pico-8 play session: hold ← + tap ❎, after a click and taps of 🅾, ❎, 🅾+❎, 🅾 in the second before t = 0

[t = 1 s] hold ← ~1s, tap ❎ ~2×
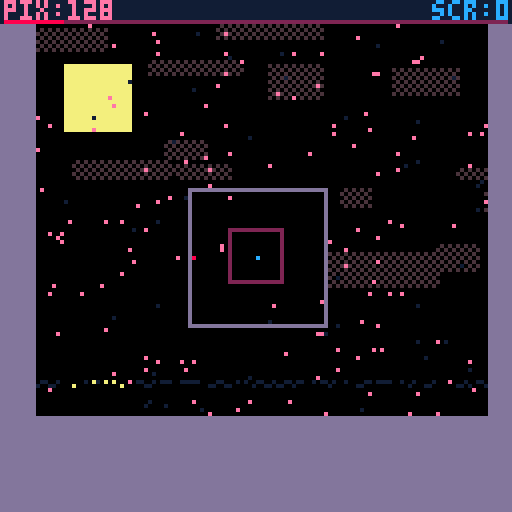
[t = 2 s] hold ← ~2s, tap ❎ ~4×
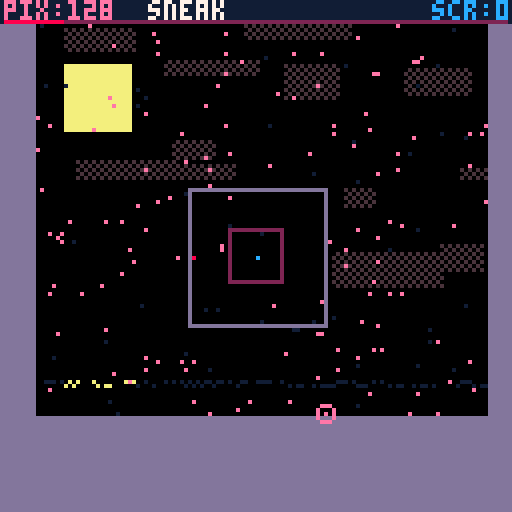
[t = 4 s] hold ← ~4s, tap ❎ ~7×
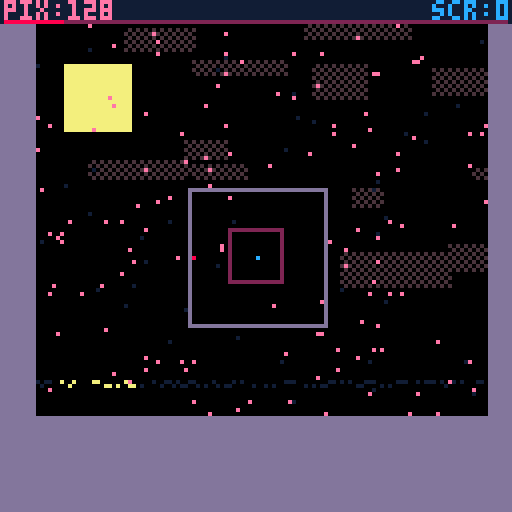
[t = 6 s] hold ← ~6s, tap ❎ ~10×
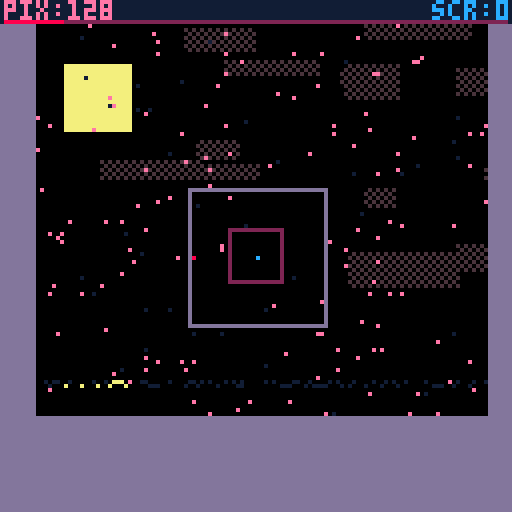
[t = 8 s] hold ← ~8s, tap ❎ ~14×
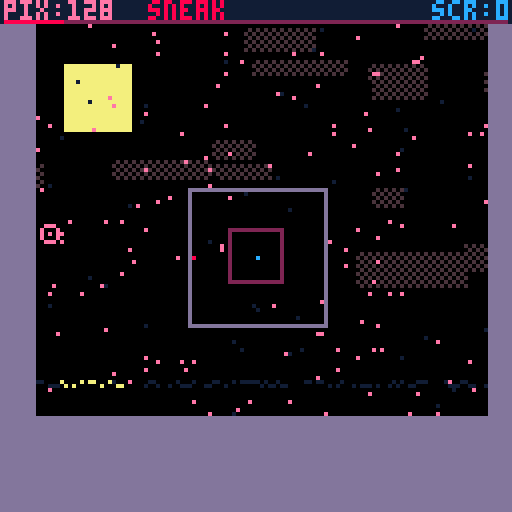

pico-8 cartridge
version 29
__lua__
--brave pixel v1.1
--extar 2020

--can save more tokens by making a function to replace ceil(rnd(x))

function _init()
	menuitem(1,'back to menu',function() level_select_init() end)
	splash_init()
end
-->8
--functions

function centre_text(message,y,c)
	print(message,64-#message*2,y,c)
end

function randint(num)
	return flr(rnd(num))
end

--src=https://pastebin.com/skuBnY4g
function cheat_input()

	if (cheat_buffer==nil) cheat_buffer={}

	if (btnp(⬆️)) add(cheat_buffer,'⬆️')
	if (btnp(⬇️)) add(cheat_buffer,'⬇️')
	if (btnp(⬅️)) add(cheat_buffer,'⬅️')
	if (btnp(➡️)) add(cheat_buffer,'➡️')
	if (btnp(❎)) add(cheat_buffer,'❎')
	if (btnp(🅾️)) add(cheat_buffer,'🅾️')
		 
	while #cheat_buffer>10 do
		del(cheat_buffer,cheat_buffer[1])
	end

	cheatstr=''
	for i=1,#cheat_buffer do
		cheatstr=cheatstr..cheat_buffer[i]
	end
	
	if cheatstr=='⬆️⬆️⬇️⬇️⬅️➡️⬅️➡️❎🅾️' and cheats==false then
		cheatstr=''
		cheat_buffer={}
		sfx(14)
		--test cheats
		for i=1,#level_complete do
			level_complete[i]=1
		end
		player_upgrades=3
		cheats=true
	end		
end

--function work_out_time(frames)
	--rawseconds=frames/30
	--time_complete_minutes=flr(rawseconds/60)
	--time_complete_seconds=tostr(flr(rawseconds%60))
	--if #time_complete_seconds==1 then
		--time_complete_seconds='0'..time_complete_seconds
	--end
	--time_complete_fractions=flr(((frames%30)*0.0333)*1000)
	--return tostr(time_complete_minutes..':'..time_complete_seconds..'.'..time_complete_fractions)
--end

function work_out_time(rawtime)
	--rawseconds=frames/30
	time_complete_minutes=flr(rawtime/60)
	time_complete_seconds=tostr(flr(rawtime%60))
	if #time_complete_seconds==1 then
		time_complete_seconds='0'..time_complete_seconds
	end
	time_complete_fractions=flr((rawtime%1)*1000)
	return tostr(time_complete_minutes..':'..time_complete_seconds..'.'..time_complete_fractions)
end

function check_level_completion()
	if score>=level[current_level] and run_clock==true then
		run_clock=false
		finish_time=time()-start_time
		complete_times[current_level]=finish_time
		--is this vestigal?
		--complete_time='time: '..work_out_time(finish_time)
		if finish_time<complete_times[current_level] then
			complete_times[current_level]=finish_time()
		end
		
		if level_complete_music==false then
			music(8)
			level_complete_music=true
		end
		
		level_completed_time_message=work_out_time(complete_times[current_level])
		mark_accessible_levels()
		sfx(2)
	end
end

function level_music(lev)
	music_list={
	1,--1
	1,--2
	2,--3
	2,--4
	2,--5
	3,--6
	1,--7
	2,--8
	2,--9
	3,--10
	1,--11
	3,--12
	1,--13
	3,--14
	1,--15
	3,--16
	}
	if music_list[lev]==1 then
		--water music
		bgm1=32
		bgm2=20
	elseif music_list[lev]==2 then
		--forest
		bgm1=49
		bgm2=33
	elseif music_list[lev]==3 then
		--city
		bgm1=62
		bgm2=50
	end
end

function mark_accessible_levels()
	level_complete[current_level]=2
	if level_complete[current_level+1]==0 and current_level%4!=0 then
		level_complete[current_level+1]=1
	end
	if level_complete[current_level-1]==0 and current_level%4!=1 then
		level_complete[current_level-1]=1
	end
	if level_complete[current_level+4]==0 then --and current_level%4!=1 then
		level_complete[current_level+4]=1
	end
	if level_complete[current_level-4]==0 and current_level%4!=0 then
		level_complete[current_level-4]=1
	end
end

--level complete code
--function calculate_complete_time()
	--if score>=level[current_level] then --and run_clock==true then
		--run_clock=false
		--mark_accessible_levels()
		--sfx(2)
		--complete_times[current_level]=clock
		--complete_time='time: '..work_out_time(clock)
		--if clock<complete_times[current_level] then
			--complete_times[current_level]=clock
		--end
	--end
--end

function check_score()
	for i=1,#player_coords do
		player_coords[i].c=8
		cx=player_coords[i].x
		cy=player_coords[i].y
		x=player_x+cx
		y=player_y+cy
		if pget(x,y)==12 and #player_coords>1 then
			del(player_coords,player_coords[i])
			score+=1
			frames_since_last_pixel=0
			square_size=sqrt(score)
			sfx(0)
			--win level complete
			--calculate_complete_time()
			break
		end
	end
end

function kill_player()
	if death_cooldown==0 and score<level[current_level] then
		player_x=64
		player_y=64
		player_death_nova(64,64,6)
		--create_explosion(64,64,5,8)
		sfx(13)
		death_cooldown=120
		reset_worm_targets=true
	end
end

--used for explosion/radius-based collision
--pythagoras' theorem ftw
function pythagoras(ax,bx,ay,by,r)
	return sqrt((ax-bx)^2+(ay-by)^2)<r
end

--banana chase tips code
function update_tips()
	tip_x-=1
	if tip_x<0-(#tips[tip_to_show])*4 then
		last_tip=tip_to_show
		while tip_to_show==last_tip do
			tip_to_show=ceil(rnd(#tips))
		end
		tip_x=127
	end
end

-->8
--enemy and terrain code

function create_enemy(name,x,y)
	local new_random_x=randint(128)
	local new_random_y=randint(128)
	
	if name=='small_worm' then
		local worm={
			colour=8,
			size=1,
			target_x=new_random_x,
			target_y=new_random_y,
			type=1,
			x=x,
			y=y,
			}
		add(worms,worm)
	elseif name=='big_worm' then
		local worm={
			colour=8,
			size=2,
			target_x=new_random_x,
			target_y=new_random_y,
			type=2,
			x=x,
			y=y,
			}
		add(worms,worm)
	elseif name=='e_traffic' then
		local traffic={
			dx=rnd(1)+0.5,
			dy=0,
			next_car=0,
			h=2,
			w=8,
			x=-32,
			y=y,
			}
		add(traffics,traffic)
	elseif name=='w_traffic' then
		local traffic={
			dx=0-(rnd(1)+0.5),
			dy=0,
			next_car=0,
			h=2,
			w=8,
			x=160,
			y=y,
			}
		add(traffics,traffic)
	elseif name=='n_traffic' then
		local traffic={
			dx=0,
			dy=0-(rnd(1)+0.5),
			next_car=0,
			h=8,
			w=2,
			x=x,
			y=160,
			}
		add(traffics,traffic)
	elseif name=='s_traffic' then
		local traffic={
			dx=0,
			dy=rnd(1)+0.5,
			next_car=0,
			h=8,
			w=2,
			x=x,
			y=-32,
			}
		add(traffics,traffic)
	end
end

function enemies_update()
	for traffic in all (traffics) do
		if traffic.next_car<0 then
			traffic.next_car=15+rnd(60)
			local car={
				colour=8,
				dx=traffic.dx,
				dy=traffic.dy,
				h=traffic.h,
				w=traffic.w,
				x=traffic.x,
				y=traffic.y,
				}
			add(cars,car)
		else
			traffic.next_car-=1
		end
	end
	for car in all (cars) do
		car.x+=car.dx
		car.y+=car.dy
		if car.x!=mid(car.x,-33,161) then
			del(cars,car)
		end
		if car.y!=mid(car.y,-33,161) then
			del(cars,car)
		end
	end
	for worm in all (worms) do
		if anim_clock%2==0 then
			local worm_tail={
				age=30*worm.size,
				colour=worm.colour,
				colour1=worm.colour,
				size=worm.size-1,
				x=worm.x,
				y=worm.y,
				}
			add(worm_tails,worm_tail)
			if worm.target_x!=worm.x then
				if worm.target_x<worm.x then
					worm.x-=1
				else
					worm.x+=1
				end
			end
			if worm.target_y!=worm.y then
				if worm.target_y<worm.y then
					worm.y-=1
				else
					worm.y+=1
				end
			end
			--worm finds new target
			if worm.target_x==worm.x and worm.target_y==worm.y then
				if score>=level[current_level] then
					worm.target_x=randint(128)
					worm.target_y=144
				else
					if worm.type==1 then
						sfx(7)
						worm.target_x=randint(128)
						worm.target_y=randint(128)
					elseif worm.type==2 then
						sfx(6)
						worm_target_pixel=ceil(rnd(#player_coords))
						worm.target_x=player_coords[worm_target_pixel].x+player_x
						worm.target_y=player_coords[worm_target_pixel].y+player_y					
					end
				end
			end
		end
		--eat player (not required, red collision does same job)
		--if player_x==mid(worm.x-worm.size,worm.x+worm.size,player_x) and player_y==mid(worm.y-worm.size,worm.y+worm.size,player_y) and #player_coords==1 then
			--kill_player()
		--end
		if reset_worm_targets==true then
			worm.target_x=randint(256)-128
			worm.target_y=randint(256)-128
		end
	end
	for worm_tail in all (worm_tails) do
		worm_tail.age-=1
		if worm_tail.age<1 then
			del(worm_tails,worm_tail)
		end
	end
	reset_worm_targets=false
end

function enemies_draw()
	for car in all (cars) do
		rectfill(car.x,car.y,car.x+car.w,car.y+car.h,car.colour)
	end
	for worm in all (worms) do
		rectfill(worm.x-worm.size-1,worm.y-worm.size-1,worm.x+worm.size+1,worm.y+worm.size+1,worm.colour)
	end
	for worm_tail in all (worm_tails) do
		if worm_tail.age%3==0 then
			worm_tail.colour=0
		else
			worm_tail.colour=worm_tail.colour1
		end
		rectfill(worm_tail.x-worm_tail.size,worm_tail.y-worm_tail.size,worm_tail.x+worm_tail.size+1,worm_tail.y+worm_tail.size+1,worm_tail.colour)
	end
end

function obstacle_rectangle(x,y,w,h,d)
	local rectangle={
		x=x,
		y=y,
		w=w,
		h=h,
		c=wall_colour,
		d=d,
	}
	if rectangle.d==true then
		rectangle.c=0x82
	end
	add(obstacles,rectangle)
end

function draw_obstacles()
	for rectangle in all(obstacles) do
		if rectangle.d==true then
			fillp(damage_obstacle_pattern)			
			rectfill(rectangle.x,rectangle.y,rectangle.x+rectangle.w,rectangle.y+rectangle.h,rectangle.c)--0x82)
			fillp()
		else
			rectfill(rectangle.x,rectangle.y,rectangle.x+rectangle.w,rectangle.y+rectangle.h,rectangle.c)
		end
	end
end
-->8
--pixels and collision
function check_pixel_collision()

	--if #player_coords==1 then
		--player_x=player_x+player_coords[1].x
		--player_y=player_y+player_coords[1].y
		--player_coords[1].x=0
		--player_coords[1].y=0
	--end
	--if #player_coords!=old_player_coords and #player_coords==1 then
		--player_death_nova(player_x,player_y,3)
	--end
	--old_player_coords=#player_coords

	for i=1,#player_coords do
		x=player_x+player_coords[i].x
		y=player_y+player_coords[i].y
		--check if touching square or edge of screen
		if pixels_in_square==true then
			if x<48 or x>80 then
				player_x=player_old_x
			end
			if y<48 or y>80 then
				player_y=player_old_y
			end
		end
		if x<0 or x>127 then
			player_x=player_old_x
		end
		if y<6 or y>127 then
			player_y=player_old_y
		end
		--
		if overloaded==false and pget(x,y)==pixel_colour then
			for i=1,#pixels do
				if x==pixels[i].x and y==pixels[i].y then
					frames_since_last_pixel=0
					if player_auto_clear==true then
						player_x=player_old_x
						player_y=player_old_y
						score+=1
						square_size=sqrt(score)
						create_returner(pixels[i].x,pixels[i].y)
						del(pixels,pixels[i])
						sfx(12)
					else
						player_x=player_old_x
						player_y=player_old_y
						local player_pixel={
							c=player_colour,
							x=pixels[i].x-player_x,
							y=pixels[i].y-player_y,
							}
						add(player_coords,player_pixel)
						del(pixels,pixels[i])
						sfx(1)
					end
					break
				end
			end
		end
	end
end

function check_radius_collision()
	for grab_ring in all(grab_rings) do
		for i=1,#pixels do
			if pixels[i].delete!=true and grab_ring.colour==pixel_colour_2 and pythagoras(pixels[i].x,grab_ring.x,pixels[i].y,grab_ring.y,grab_ring.r) then
				score+=1
				frames_since_last_pixel=0
				square_size=sqrt(score)
				create_returner(pixels[i].x,pixels[i].y)
				pixels[i].delete=true
				sfx(12)
			end
		end
	end
	for pixel in all (pixels) do
		if pixel.delete==true then
			del(pixels,pixel)
		end
	end
end

function reseed_pixels()
	if frames_since_last_pixel==0 then
		frame_rot=30
	end
	frames_since_last_pixel+=1
	if frames_since_last_pixel>300 and #player_coords>1 then
		frames_since_last_pixel-=frame_rot
		sfx(8)
		create_explosion(latest_player_pixel_x,latest_player_pixel_y,1,pixel_colour_2)
		del(player_coords,player_coords[#player_coords])
		make_replacement_pixel()
		if frame_rot>1 then
			frame_rot-=1
		end
	end
end

function make_replacement_pixel()
	local pixel={
		frame=randint(6),
		frame_max=6,
		id=#pixels+1,
		x=randint(128),
		y=randint(122)+6,
		}
	if pixel.x==mid(48,pixel.x,80) and pixel.y==mid(48,pixel.y,80) then
		if pixel.x>=64 then
			pixel.x+=randint(32)
		else
			pixel.x-=randint(32)
		end
		if pixel.y>=64 then
			pixel.y+=randint(32)
		else
			pixel.y-=randint(32)
		end
	end
	add(pixels,pixel)
	if no_overlapping_pixels==true then
		create_radius_tick(pixel.x,pixel.y)
		sfx(11)
	end
end

function obstacle_collision()
	for i=1,#player_coords do
		if pget(player_coords[i].x+player_x,player_coords[i].y+player_y)==wall_colour then
			sfx(9)
			for rectangle in all (obstacles) do
				if collide(player_coords[i].x+player_x,player_coords[i].y+player_y,rectangle.x,rectangle.y,rectangle.h,rectangle.w) then
					return true
				end
			end
		end
	end
end

function damage_obstacle_collision()
	for rectangle in all(obstacles) do
		if rectangle.d==true then
			rectangle.c=0x82
		end
	end
	for i=1,#player_coords do
		x=player_x+player_coords[i].x
		y=player_y+player_coords[i].y
		--red things destroy player coords
		if pget(x,y)==8 and #player_coords>1 then
			for rectangle in all(obstacles) do
				if rectangle.d==true then
					rectangle.c=0
				end
			end
			create_explosion(x,y,2,13)
			del(player_coords,player_coords[i])
			frames_since_last_pixel=0
			make_replacement_pixel()
			sfx(10)
			break
		elseif pget(x,y)==8 and #player_coords==1 then
			kill_player()
		end
	end
end

--pixels are destroyed by red things and the square
function move_pixels_from_obstacles()
	for i=1,#pixels do
		--the square
		if pget(pixels[i].x,pixels[i].y)==wall_colour then
			--create_explosion(pixels[i].x,pixels[i].y,2,pixel_colour_2)
			del(pixels,pixels[i])
			make_replacement_pixel()
		--red things
		elseif pget(pixels[i].x,pixels[i].y)==8 then
			create_explosion(pixels[i].x,pixels[i].y,2,pixel_colour_2)
			del(pixels,pixels[i])
			make_replacement_pixel()
		--blue things (the square?)	--this looks unnecessary
		--elseif pget(pixels[i].x,pixels[i].y)==12 then
			--del(pixels,pixels[i])
			--make_replacement_pixel()
		end
	end
end

function move_pixels_from_square()
	for i=1,#pixels do
		if pget(pixels[i].x,pixels[i].y)==12 then
			del(pixels,pixels[i])
			make_replacement_pixel()
		end
	end
end

function obstacle_collision_damage()
	for i=1,#player_coords do
		if pget(player_coords[i].x+player_x,player_coords[i].y+player_y)==boundary_colour then
			for rectangle in all (obstacles) do
				if collide(player_coords[i].x+player_x,player_coords[i].y+player_y,rectangle.x,rectangle.y,rectangle.h,rectangle.w) then
					obstacle_collide=true
				end
			end
		end
		if obstacle_collide==true then
			del(player_coords,player_coords[i])
		end
	end
end

--adapted from domex2 collision
function collide(px,py,ox,oy,oh,ow)
	if px+1>ox and px-1<(ox+ow) and py+1>oy and py-1<(oy+oh) then
		return true
	end
end
-->8
--graphics

function move_upgrade_floater(x,y)
	show_floater=true
	floater_x=x
	floater_y=y
	floater_target_x=-8+(player_upgrades*8)
	floater_target_y=94
end

function draw_upgrade_floater()
	if show_floater==true then
		print('●',floater_x,floater_y,8)
	end
	if floater_x>floater_target_x then
		floater_x-=2
	end
	if floater_y<floater_target_y then
		floater_y+=2
	end
	if show_floater==true and floater_x==floater_target_x and floater_y==floater_target_y then
		show_floater=false
		power_selected=player_upgrades
	end
end

function clouds_init()
	clouds={}
	for i=1,16 do
		local cloud={
			w=ceil(rnd(32)),
			h=ceil(rnd(8)),
			c=cloud_colour,
			}
		if cloud.w<cloud.h then
			cloud.w+=cloud.h
		end
		cloud.x=ceil(rnd(127))
		cloud.y=ceil(rnd(64))
		cloud.s_max=max(cloud.y,8)
		cloud.s=cloud.s_max
		add (clouds,cloud)
	end
end

function clouds_update()
	if #clouds<16 then
		local cloud={
			w=ceil(rnd(32)),
			h=ceil(rnd(8)),
			c=cloud_colour,
			}
		if cloud.w<cloud.h then
			cloud.w+=cloud.h
		end
		cloud.x=0-cloud.w
		cloud.y=ceil(rnd(64))
		cloud.s_max=max(cloud.y,8)
		cloud.s=cloud.s_max
		add (clouds,cloud)
	end
	for cloud in all(clouds) do
		cloud.s-=2
		if cloud.s<1 then
			cloud.x+=1
			cloud.s=cloud.s_max
		end
		if cloud.x>128 then
			del(clouds,cloud)
		end
	end
end

function clouds_draw()
	palt(0,true)
	fillp(0b01011010010110100101.1)
	for cloud in all(clouds) do
		rectfill(cloud.x,cloud.y,cloud.x+cloud.w,cloud.y+cloud.h,cloud.c)
	end
	fillp()
end

function bubbles_init()
	bubbles={}
	for i=1,64 do
		local bubble={
			x=randint(128),
			y=96+rnd(32),
			c=water_colour,
			f=randint(6),
			s=0.1+rnd(0.4),
			}
		add(bubbles,bubble)
	end
	waves={}
	for i=1,128 do
		local wave={
			x=i,
			y=96,
			c=water_colour,
			}
		add(waves,wave)
	end
end

function bubbles_update()
	if #bubbles<32 then
		local bubble={
			x=randint(128),
			y=128,
			c=water_colour,
			f=randint(6),
			s=0.1+rnd(0.4),
			}
			add(bubbles,bubble)
	end
	for bubble in all(bubbles) do
		bubble.y-=bubble.s
		bubble.f+=1
		if bubble.f>4 then
			bubble.f=0
		end
		if bubble.y%1==0 then
			bubble.x+=1-rnd(2)
		end
		if bubble.y<96 then
			del(bubbles,bubble)
		end
	end
	for wave in all(waves) do
		if anim_clock%4==0 then
			local num=rnd(3)
			if num>2 then
				wave.y=95
			elseif num>1 then
				wave.y=96
				if wave.x==mid(15,33,wave.x) then
					wave.c=moon_colour
				end
			else
				wave.c=water_colour
				wave.y=130
			end
		end
	end
end

function bubbles_draw()
	for wave in all(waves) do
		pset(wave.x,wave.y,wave.c)
	end
	for bubble in all(bubbles) do
		if bubble.f<2 then
		--if bubble.f%2==0 then
			pset(bubble.x,bubble.y,bubble.c)
		end
	end
end

function create_radius_tick(x,y)
	if #radius_ticks<3 then
		local radius_tick={
			colour=pixel_colour_1,
			r=1,
			t=5,
			x=x,
			y=y,
			}
		add(radius_ticks,radius_tick)
	end
end

function create_grab_ring(x,y)
	local grab_ring={
		colour=pixel_colour_2,
		r=1,
		t=12,
		x=x,
		y=y,
		}
	add(grab_rings,grab_ring)
end

function player_death_nova(x,y,n)
	for i=1,n do
		local radius_tick={
			colour=2,
			r=i*2,
			t=i*5,
			x=x,
			y=y,
			}
		add(radius_ticks,radius_tick)
	end
end

function update_radius_ticks()
	--if overloaded==false and clock%2==1 then
	for radius_tick in all (radius_ticks) do
		if anim_clock%2==1 then
			radius_tick.r+=1
			radius_tick.t-=1
			if radius_tick.t<1 then
				del(radius_ticks,radius_tick)
			end
		end
	end
	for grab_ring in all (grab_rings) do
		grab_ring.r+=1
		grab_ring.t-=1
		if grab_ring.t<1 then
			del(grab_rings,grab_ring)
		end
	end
end

function draw_radius_ticks()
	if anim_clock%2==1 then
		for radius_tick in all (radius_ticks) do
			circ(radius_tick.x,radius_tick.y,radius_tick.r,radius_tick.colour)
		end
		for grab_ring in all (grab_rings) do
			circ(grab_ring.x,grab_ring.y,grab_ring.r,grab_ring.colour)
		end
	end
end

function create_explosion(x,y,size,colour)
	if #explosions<#pixels+100 then
	for i=1,size*10 do
		local spark={
			dx=rnd(size)-(size/2),
			dy=rnd(size)-(size/2),
			x=x,
			y=y,
			age=rnd(size*10),
			colour=colour,
			}
		add(explosions,spark)
	end
	end
end

function update_explosions()
	for spark in all (explosions) do
		spark.x+=spark.dx
		spark.y+=spark.dy
		spark.age-=1
		if spark.age<1 then
			del(explosions,spark)
		end
	end
end

function draw_explosions()
	for spark in all(explosions) do
		if flr(spark.age)%2==0 then
			pset(spark.x,spark.y,spark.colour)
		end
	end
end

function create_returner(x,y)
	local returner={
		colour=pixel_colour_2,
		x=x,
		y=y,
		}
	add(returners,returner)
end

function update_returners()
	for returner in all (returners) do
		if returner.x<64 then
			returner.x+=1
		elseif returner.x>64 then
			returner.x-=1
		end
		if returner.y<64 then
			returner.y+=1
		elseif returner.y>64 then
			returner.y-=1
		end
	end
end

function draw_returners()
	for returner in all (returners) do
		if pget(returner.x,returner.y)==12 then
			del(returners,returner)
		end
		pset(returner.x,returner.y,returner.colour)
	end
end

function rain_init()
	rain={}
	for i=1,64 do
		local drop={
			x=randint(128),
			y=rnd(96),
			c=water_colour,
			f=randint(6),
			s=1.5+rnd(1.5),
			w=0.1
			}
		add(rain,drop)
	end
end

function rain_update()
	if #rain<64 then
		local drop={
			x=randint(128),
			y=0,
			c=water_colour,
			f=randint(6),
			s=1.5+rnd(1.5),
			w=0.1
			}
			add(rain,drop)
	end
	for drop in all(rain) do
		drop.y+=drop.s
		drop.f+=1
		if drop.f>4 then
			drop.f=0
		end
		drop.x+=drop.w
		if drop.y>96 then
			del(rain,drop)
		end
	end
end

function city_rain_update()
	if #rain<64 then
		local drop={
			x=randint(128),
			y=0,
			c=water_colour,
			f=randint(6),
			s=1.5+rnd(1.5),
			w=0.1
			}
			add(rain,drop)
	end
	for drop in all(rain) do
		drop.y+=drop.s
		drop.f+=1
		if drop.f>4 then
			drop.f=0
		end
		drop.x+=drop.w
		if drop.y>128 then
			del(rain,drop)
		end
	end
end

function rain_draw()
	for drop in all(rain) do
		--if drop.f<2 then
			pset(drop.x,drop.y,drop.c)
		--end
	end
end

function kelp_init()
	kelps={}
	wave_frame=randint(6)
	for i=1,32 do
		local kelp={
			c=3,
			f=randint(6),
			h=ceil(rnd(16)),
			x=randint(128),
			y=128,
		}
		add (kelps,kelp)
	end
end

function kelp_update()
	if anim_clock%6==0 then
		if wave_frame<1 then
			wave_frame=5
		else
			wave_frame-=1
		end
	end
end

function kelp_draw()
	for kelp in all(kelps) do
		for i=1,kelp.h do
			if (kelp.h-i)%6==wave_frame then
				pset(kelp.x+1,kelp.y-i,kelp.c)
			else
				pset(kelp.x,kelp.y-i,kelp.c)
			end
		end
	end
end

function hills_init()
	hills={}
	for i=1,16 do
		local hill={
			colour=4,
			h=5+rnd(25),
			w=5+rnd(45),
			x=(i*8)-8,
			y=128,
			}
		if hill.h>hill.w then
			hill.h*=1.5
			hill.w/=0.75
		end
		add(hills,hill)
	end
end

function draw_hills()
	for hill in all (hills) do
		rectfill(hill.x,hill.y-hill.h,hill.x+hill.w,hill.y,hill.colour)
	end
end

function trees_init()
	trees={}
	for t=1,8+ceil(rnd(8)) do
		local tree={
			x=rnd(128),
			y2=128,}
			tree.foliage_x=tree.x
			tree.y1=tree.y2-rnd(48)
			tree.foliage_width=min(8+rnd(16),(tree.y2-tree.y1)/2)
			tree.trunk=tree.foliage_width/5
		add(trees,tree)
	end
end

function trees_update()
	if anim_clock%30==0 then
		for tree in all (trees) do
			if rnd(1)>0.5 then
				tree.foliage_x+=randint(5)-2
			else
				tree.foliage_x=tree.x
			end
		end
	end
end

function draw_trees()
	for tree in all(trees) do
		--trunks
		rectfill(tree.x,tree.y1,tree.x+tree.trunk,tree.y2,building_colour)
		--foliage
		fillp(0b0101101001011010.1)
		rectfill(tree.foliage_x-tree.foliage_width,tree.y1-tree.foliage_width,tree.foliage_x+(tree.foliage_width)*0.66,tree.y1+tree.foliage_width,3)
		fillp()
	end
end

function buildings_init()
	buildings={}
	for i=1,8 do
		local building={
			colour=5,
			h=10+rnd(50),
			w=10+rnd(10),
			x=rnd(128),
			y=128,
			}
		add(buildings,building)
	end
end

function draw_buildings()
	for building in all (buildings) do
		color()
		fillp(0b0000011000000110)
		rectfill(building.x,building.y-building.h,building.x+building.w,building.y,0x95)--building.colour)
		fillp()
		rect(building.x,building.y-building.h,building.x+building.w,building.y,building.colour)
	end
end

function level_colours_init(lev)
	
	--if lev==1 then scheme=1
	--elseif lev==2 then scheme=3
	--elseif lev==3 then scheme=2
	--elseif lev==4 then scheme=2
	--elseif lev==5 then scheme=5
	--elseif lev==6 then scheme=6
	--elseif lev==7 then scheme=1
	--elseif lev==8 then scheme=2
	--elseif lev==9 then scheme=5
	--elseif lev==10 then scheme=4
	--elseif lev==11 then scheme=3
	--elseif lev==12 then scheme=6
	--elseif lev==13 then scheme=1
	--elseif lev==14 then scheme=6
	--elseif lev==15 then scheme=3
	--elseif lev==16 then scheme=4
	--end
	
	--1=night, 2=toxic, 3=purple, 4=blue, 5=forest, 6=city
	scheme_list={
	1,--1
	3,--2
	2,--3
	2,--4
	5,--5
	6,--6
	1,--7
	2,--8
	5,--9
	4,--10
	3,--11
	6,--12
	1,--13
	6,--14
	3,--15
	4,--16
	}
	scheme=scheme_list[lev]
	if scheme==1 then
		--default night/pink pixels
		--sky_colour=0
		--boundary_colour=2
		cloud_colour=5
		moon_colour=6
		pixel_colour_1=14
		pixel_colour_2=2
		wall_colour=13
		water_background_colour=0
		water_colour=1
	
	elseif scheme==2 then
		--toxic water/pink pixels
		--sky_colour=0
		--boundary_colour=2
		cloud_colour=5
		moon_colour=6
		pixel_colour_1=14
		pixel_colour_2=2
		wall_colour=1
		water_background_colour=11
		water_colour=4
	
	elseif scheme==3 then
		--purple/pink, yellow pixels
		--sky_colour=0
		--boundary_colour=9
		cloud_colour=4
		moon_colour=15
		pixel_colour_1=10
		pixel_colour_2=9
		wall_colour=5
		water_background_colour=4
		water_colour=14
	
	elseif scheme==4 then
		--blue water, orange moon
		--sky_colour=0
		--boundary_colour=2
		cloud_colour=5
		moon_colour=9
		pixel_colour_1=14
		pixel_colour_2=2
		wall_colour=15
		water_background_colour=4
		water_colour=1
	
	elseif scheme==5 then
		--forest
		--sky_colour=0
		--boundary_colour=3
		cloud_colour=6
		moon_colour=7
		pixel_colour_1=11
		pixel_colour_2=3
		wall_colour=5
		water_colour=5
	
		--hill_colour=4
		building_colour=9
	
	elseif scheme==6 then
		--city
		--sky_colour=0
		--boundary_colour=3--11
		cloud_colour=5
		moon_colour=10
		pixel_colour_1=11--14
		pixel_colour_2=3--11
		wall_colour=6
		water_colour=1
		
		--hill_colour=4
		building_colour=5
	end
	sky_colour=0
	hill_colour=4
	boundary_colour=pixel_colour_2
end
function level_colours_draw()
	pal()
	if scheme==1 then
		pal(1,129,1)
		pal(5,133,1)
		pal(6,135,1)
	elseif scheme==2 then
		pal(3,138,1)
		pal(4,3,1)
		pal(5,128,1)
		pal(6,135,1)
		pal(11,139,1)
	elseif scheme==3 then
		pal(3,131,1)
		pal(4,130,1)
		pal(9,137,1)
		pal(14,141,1)
		pal(15,13,1)
	elseif scheme==4 then
		pal(4,129,1)
		pal(5,128,1)
		pal(9,135,1)
		pal(15,140,1)
	elseif scheme==5 then
		pal(3,131,1)
		pal(4,128,1)
		pal(6,133,1)
		pal(7,134,1)
		pal(9,130,1)
	elseif scheme==6 then
		pal(4,128,1)
		pal(5,133,1)
		pal(6,5,1)
		pal(9,137,1)
		pal(10,135,1)
		--pal(11,130,1)
	end
end
-->8
--time

-->8
--screens

function splash_init()
	music(0)
	splash_screen_time=0

	cx={63,51,75,63,63,51,75,63}
	cy={43,48,48,52,56,63,63,68}
	lines={}
	
	_update=splash_update
	_draw=splash_draw

end

function splash_update()
	splash_screen_time+=1
	if btnp()>0 or splash_screen_time>128 then
		title_init()
	end
end

function splash_draw()
	cls()
	rect(42,40,81,81,4)
	rectfill(43,39,82,79,5)
	rect(43,39,82,80,9)
	
	n1=ceil(rnd(8))
	n2=n1
	while n2==n1 do
		n2=ceil(rnd(8))
	end
	--if #lines>24 then
		--del(lines,lines[1])
	--end
	for i=1,2 do
		local l={
			x1=cx[n1],
			y1=cy[n1],
			x2=cx[n2],
			y2=cy[n2],
			}
		add(lines,l)
	end
	for l in all (lines) do
		if l.y1==52 or l.y1==56 or l.y2==52 or l.y2==56 then
			line(l.x1,l.y1+1,l.x2,l.y2+1,4)
			if l.y1<46 and l.y2<46 then
				line(l.x1,l.y1,l.x2,l.y2,9)
			end
		end
		if l.y1==l.y2 or (l.y1+l.y2==111 and l.x1!=l.x2) then
			del(lines,l)
		end
	end
	
	for l in all (lines) do
		if not(l.y1==60 or l.y1==64 or l.y2==60 or l.y2==64) then
			line(l.x1,l.y1+1,l.x2,l.y2+1,4)
			line(l.x1,l.y1,l.x2,l.y2,9)
		end
	end
	
	--spr(3,55,56,2,2)
	print('e x t a r',45,74,4)
	print('e x t a r',46,73,9)
	
end

function title_init()
	cheats=false
	red_pixel_x=0
	red_pixel_y=64
	title_pixels={}
	title_pixels_2={}
	
	--player stuff that only resets for a new game
	player_upgrades=1
	power_selected=1
	upgrade_51=8
	upgrade_15=8
	--level select stuff that only resets for a new game
	last_row=1
	last_column=1
	last_column_level=0
	
	--for testing, each level has only 1 pixel
	--level={1,1,1,1,1,1,1,1,1,1,1,1,1,1,1}
	--     1   2   3   4   5   6   7   8   9   10  11  12  13  14  15   16
	level={128,256,384,512,640,128,192,256,320,384,128,512,768,768,1024,1024}
	complete_times={}
	level_complete={}
	for i=1,#level do
		add(complete_times,32767)
		add(level_complete,0)
	end
	level_complete[1]=1
	
	_update=title_update
	_draw=title_draw
end

function title_update()

	if red_pixel_x>128 then
		red_pixel_x=0
	else
		red_pixel_x+=1
	end

	local pixel={
		age=0,
		c=ceil(rnd(16)),
		x=rnd(128),
		y=0,
		}
	add(title_pixels,pixel)
	local pixel_2={
		age=0,
		c=ceil(rnd(16)),
		x=rnd(128),
		y=128,
		}
	add(title_pixels_2,pixel_2)
	for pixel in all(title_pixels) do
		if pixel.age<128 then
			pixel.y+=pixel.c/32
		end
		pixel.age+=1
		if pixel.age>512 then
			del(title_pixels,pixel)
		end
	end
	for pixel_2 in all(title_pixels_2) do
		if pixel_2.age<128 then
			pixel_2.y-=pixel_2.c/32
		end
		pixel_2.age+=1
		if pixel_2.age>512 then
			del(title_pixels_2,pixel_2)
		end
	end
	if btn(🅾️) and btn(❎) then
		for pixel in all(title_pixels) do
			del(title_pixels,pixel)
		end
		for pixel_2 in all(title_pixels_2) do
			del(title_pixels_2,pixel_2)
		end
		level_select_init()
	end
	
	cheat_input()

end

function title_draw()
	cls()
	for pixel in all(title_pixels) do
		pset(pixel.x,pixel.y,pixel.c)
	end
	for pixel_2 in all(title_pixels_2) do
		pset(pixel_2.x,pixel_2.y,pixel_2.c)
	end
	pset(red_pixel_x,red_pixel_y,8)
	rectfill(30,34,96,56,0)
	rectfill(10,41,124,49,0)
	line(30,38,96,38,8)
	rectfill(41,36,85,40,0)
	--rectfill(36,56,90,72,0)
	--centre_text('brave pixel',62,8)
	centre_text('brave pixel',36,8)
	centre_text('press ❎/x and 🅾️/z to start',43,7)
	if (btn(🅾️)) print('🅾️/z',72,43,8)
	if (btn(❎)) print('❎/x',36,43,8)
	centre_text('v1.1 extar 2020',50,5)
	
	if cheats==true then
		print('cheats: all levels unlocked',0,0,8)
	end
end

function level_select_init()
	
	cloud_colour=2
	water_colour=2
	rain_init()
	clouds_init()
	
	sfx(5)
	--clock=0
	anim_clock=0
	--place cursor on next level
	row=last_row
	column=last_column
	column_level=last_column_level
	--
	message=' '
	tips={
		'clear the starting area to unlock the rest of the zone.',
		'hold ❎ to move one pixel at a time ',
		'press 🅾️ to use your special power ',
		'red objects will destroy your pixels.',
		'small worms just want to eat pixels.',
		'big worms will try to eat you.',
		'you can unlock new powers with ● ',
		--'you will start to drop pixels if you don`t keep collecting new ones',
		'you can quit a level by pressing start/enter.',
		'the easier zones are in the centre.',
		'return pixels to the blue square at the centre of each zone.',
		'looking for the last pixel? look out for expanding rings.',
		'your pixel is brave, but not so clever.',
		'save your fellow pixels from the red worms!',
		'the word pixel is short for picture element',
	}
	tip_x=128
	tip_to_show=ceil(rnd(#tips))
	
	--calculate completed levels
	all_levels_completed=0
	for i=1,#level_complete do
		all_levels_completed+=level_complete[i]
	end	
	--calculate game time
	total_time=0
	for i=1,#complete_times do
		if complete_times[i]<32767 and complete_times[i]>0 then
			total_time+=complete_times[i]
			if total_time<0 then
				total_time=-32767
			end
		end
	end
	
	--if total_time<0 then
		--total_time_message='too slow!'
	--else
		total_time_message='total time: '..work_out_time(total_time)
	--end
	
	--reset upgrade floater reset
	floater_x=0
	floater_y=96
	floater_target_x=0
	floater_target_y=96
	--
	_update=level_select_update
	_draw=level_select_draw
end

function level_select_update()

	city_rain_update()
	clouds_update()

	--clock+=1
	anim_clock+=1
	old_row=row
	old_column=column
	old_column_level=column_level
	if btnp(⬆️) then
		sfx(4)
		row-=1
	end
	if btnp(⬇️) then
		sfx(4)
		row+=1
	end
	if btnp(➡️) then
		sfx(4)
		column+=1
		column_level+=4
	end
	if btnp(⬅️) then
		sfx(4)
		column-=1
		column_level-=4
	end
	if row==5 and column==1 and level_complete[4]==2 then
	elseif row==5 and column==4 and level_complete[16]==2 then
	elseif row==1 and column==5 and level_complete[13]==2 then	
	elseif level_complete[row+column_level]==0 or row!=mid(1,4,row) or column!=mid(1,4,column) then
		row=old_row
		column=old_column
		column_level=old_column_level
		sfx(9)
	end
	if btnp(❎) then
		if row==5 or column==5 then
			--complete game
			if row==5 and column==4 then
				init_win()
			--upgrade 15
			elseif row==1 and column==5 then
				if upgrade_15==8 then
					player_upgrades+=1
					upgrade_15=5
					sfx(2)
					move_upgrade_floater(80,54)
				else
					sfx(9)
				end
			--upgrade 51
			elseif row==5 and column==1 then
				if upgrade_51==8 then
					player_upgrades+=1
					upgrade_51=5
					sfx(2)
					move_upgrade_floater(32,78)
				else
					sfx(9)
				end
			end
		else
			--start next level
			if level_complete[row+column_level]>0 then
				--select level
				game_init(row+column_level)
				sfx(3)
				last_row=row
				last_column=column
				last_column_level=column_level
			end
		end
	end
end

function level_select_draw()

	cls()
	pal()
	
	rain_draw()
	clouds_draw()
	
	rectfill(0,0,111,23,0)
	print('you`ve got to get back home.\nreturn all the pixels to the\ncentre to clear each zone.\nwatch out for worms!',0,0,8)
	color(7)
	--banana chase tips code
	update_tips()
	rectfill(tip_x-1,29,tip_x+#tips[tip_to_show]*4,35,0)
	print(tips[tip_to_show],tip_x,30,8)
		
	centre_text('choose zone',42,7)
	--map background
	rectfill(28,50,90,86,0)
	--draw accessible levels
	for i=1,4 do
	col=(i*4)-4
	cursor(20+(i*12),54)
		color(2)
		for i=1,4 do
			i_test=i
			if level_complete[col+i]==1 then
				print('█')
			else
				print('  ')
			end
		end
	end
	--mark completed levels
	for i=1,4 do
	col=(i*4)-4
	cursor(20+(i*12),54)
		color(8)
		for i=1,4 do
			if level_complete[i+col]==2 then
				print('█')
			else
				print('  ')
			end
		end
	end
	rect(28,50,90,86,5)
	rectfill(78,62,90,86,5)
	rectfill(42,80,64,86,5)
	cursor(32,54)
	color(7)
	print('01 05 09 13')
	print('02 06 10 14')
	print('03 07 11 15')
	print('04 08 12 16')
	--saving tokens: upgrade==true/false replaced with 8/5 to double as upgrade colour in print commands
	--if upgrade_15==8 then
		print('●',80,54,upgrade_15)
	--else
		--print('●',80,54,5)
	--end
	--if upgrade_51==8 then
		print('●',32,78,upgrade_51)
	--else
		--print('●',32,78,5)
	--end
	print('⌂',68,78,8)
	--level select cursor
	if anim_clock%20>10 or btn()>0 then
		rect(18+(column*12),46+(row*6),28+(column*12),54+(row*6),8)
	end

	--upgrades sub-menu
	rect(-1,92,128,106,5)
	if  level_complete[1]!=2 then
		print('complete zone 1\nto unlock powers',0,94,5)
	else
		if btnp(🅾️) then
			sfx(3)
			upgrades_menu_colour=7
			power_selected+=1
			if power_selected>player_upgrades then
				power_selected=1
			end
		else
			upgrades_menu_colour=8
		end	
		for i=1,player_upgrades do
			print('●',-8+(i*8),94,5)
		end	
		print('●',-8+(power_selected*8),94,upgrades_menu_colour)
		print('special power',24,94,upgrades_menu_colour)
		if power_selected==1 then
			print('🅾️ return pixels',0,100,upgrades_menu_colour)
		elseif power_selected==2 then
			print('🅾️ detonate pixels',0,100,upgrades_menu_colour)
		elseif power_selected==3 then
			print('🅾️ auto-return pixels',0,100,upgrades_menu_colour)
		end
	end
	--------
	
	if all_levels_completed>=0 and total_time_message!=nil then --==#level then
		centre_text(total_time_message,108,8)
	end
	
	if row==5 and column==4 then
		print('   goal',0,114,10)
		print('❎ finish',0,120,10)
	elseif row==1 and column==5 then
		if upgrade_15==8 then
			print('❎ unlock new power',0,120,8)
		end
	elseif row==5 and column==1 then
		if upgrade_51==8 then
			print('❎ unlock new power',0,120,8)
		end
	else
		print('❎ start level',0,120,8)
	end

	if row<5 and column<5 then

	if level_complete[1]==2 then
		print('🅾️ change power',60,120,upgrades_menu_colour)
	end
	if level[row+column_level]!=nil then
		print('pixels\n'..level[row+column_level],92,50,7)
	end
	if complete_times[row+column_level]!=nil then
		if complete_times[row+column_level]<32767 and complete_times[row+column_level]>0 then
			print('best time\n'..work_out_time(complete_times[row+column_level]),92,62,7)
		--else
			--print(' ')
		end
	end
	
	end
	
	draw_upgrade_floater()
	
	--debug crap
	--print(row..' '..column..' '..column_level,0,0,15)
end

function init_win()
	
	music(63)
	sky_colour=0
	boundary_colour=1
	cloud_colour=5
	moon_colour=6
	pixel_colour_1=14
	pixel_colour_2=2
	wall_colour=13
	water_background_colour=0
	water_colour=1
	
	bubbles_init()
	clouds_init()
	kelp_init()
	rain_init()

	win_messages={}
	win_step=1
	_update=update_win
	_draw=draw_win
end

function update_win()
	
	--clock+=1
	anim_clock+=1
	bubbles_update()
	clouds_update()
	kelp_update()
	rain_update()
	
	if level_complete[win_step]==2 and complete_times[win_step]<32767 and complete_times[win_step]>0 then
		win_message=tostr('zone '..win_step..': '..work_out_time(complete_times[win_step]))
		add(win_messages,win_message)
	end
	if win_step<=#level_complete then
	win_step+=1
	end
	if win_step>#level_complete and btn(❎) and btn(🅾️) then
		splash_init()
	end
end

function draw_win()
	cls()
	
	bubbles_draw()
	clouds_draw()
	kelp_draw()
	rain_draw()
	
	print('you win!\nyou have made it home and have\ndefeated the evil red worms.\nyour pixel friends and family\nare safe once more.',0,0,8)
	cursor(0,30)
	color(7)
	for i=1,#win_messages do
		print(win_messages[i])
	end
	if win_step>#level_complete then
		color(8)
		--if total_time_message!=nil then
			--print(total_time_message)
		--end
		print(total_time_message)
		print('❎+🅾️ to restart')
	end
end
-->8
--main game

function game_init(lev)

	start_time=time()

	level_music(lev)

	music(bgm1)

	no_overlapping_pixels=false
	
	cars={}
	--clock=0
	anim_clock=0
	clouds={}
	complete_time='0'
	current_level=lev
	death_cooldown=0
	explosions={}
	frames_since_last_pixel=0
	grab_rings={}
	highlight_square=0
	level_complete_music=false
	level_completed_time_message='time'
	obstacles={}
	pixels={}
	--player={}
	player_colour=8
	player_coords={}
	player_speed=1
	player_x=64
	player_y=64
	radius_ticks={}
	radius_tick_time=0
	rain={}
	returners={}
	run_clock=true
	score=0
	square_size=sqrt(score)
	square_sfx=false
	pixels_in_square=true
	--test=0
	traffics={}
	win_colour=1
	worms={}
	worm_tails={}
	
	--level_colour=level[lev]
	level_colours_init(lev)
	
	local player_pixel={
		c=8,
		speed=1,
		x=0,
		y=0,
		}
	add(player_coords,player_pixel)
	--create level pixels
	for i=1,level[current_level] do
		local pixel={
			frame=randint(6),
			frame_max=6,
			id=i,
			x=randint(128),
			y=randint(122)+6,
			}
		if pixel.x==64 and pixel.y==64 then
			pixel.x+=randint(32)
			pixel.y+=randint(32)
		end
		add(pixels,pixel)
	end
	
	--obstacle placement
	if lev==1 then
		obstacle_rectangle(0,6,8,122)
		obstacle_rectangle(9,104,112,32)
		obstacle_rectangle(122,6,8,122)
	elseif lev==2 then
		obstacle_rectangle(3,22,92,16)
		obstacle_rectangle(32,95,92,16)
	elseif lev==3 then
		obstacle_rectangle(0,0,96,46)
		obstacle_rectangle(32,94,64,16)
	elseif lev==4 then
		obstacle_rectangle(32,16,64,30)
		obstacle_rectangle(0,95,32,32,true)
		obstacle_rectangle(0,100,27,27)
		obstacle_rectangle(96,95,32,32,true)
		obstacle_rectangle(101,100,27,27)
	elseif lev==5 then
		obstacle_rectangle(44,44,2,2,true)
		obstacle_rectangle(44,82,2,2,true)
		obstacle_rectangle(82,44,2,2,true)
		obstacle_rectangle(82,82,2,2,true)
		obstacle_rectangle(0,0,16,96)
		obstacle_rectangle(112,0,16,96)
	elseif lev==6 then
		obstacle_rectangle(22,22,24,24)
		obstacle_rectangle(22,82,24,24)
		obstacle_rectangle(82,22,24,24)
		obstacle_rectangle(82,82,24,24)
		obstacle_rectangle(0,122,128,6)
	elseif lev==7 then
		obstacle_rectangle(0,0,47,47)
		obstacle_rectangle(0,112,16,16,true)
		obstacle_rectangle(81,81,47,47)
	elseif lev==8 then
		obstacle_rectangle(13,81,1,64,true)
		obstacle_rectangle(32,100,1,64,true)
		obstacle_rectangle(40,95,1,64,true)
		obstacle_rectangle(64,108,1,64,true)
		obstacle_rectangle(71,91,1,64,true)
		obstacle_rectangle(89,104,1,64,true)
		obstacle_rectangle(115,75,1,64,true)
		obstacle_rectangle(124,103,1,64,true)
	elseif lev==9 then
		obstacle_rectangle(0,0,128,16)
		obstacle_rectangle(32,0,64,46)
		obstacle_rectangle(0,95,32,32)
		obstacle_rectangle(96,95,32,32)
	elseif lev==10 then
		obstacle_rectangle(24,14,8,106,true)
		obstacle_rectangle(104,14,8,106,true)
	elseif lev==11 then
		obstacle_rectangle(8,14,112,8)
		obstacle_rectangle(8,112,112,8)
		obstacle_rectangle(8,30,8,72)
		obstacle_rectangle(112,30,8,72)
	elseif lev==12 then
		obstacle_rectangle(37,37,40,4,true)
		obstacle_rectangle(37,37,4,40,true)
		obstacle_rectangle(60,90,30,4,true)
		obstacle_rectangle(86,64,4,30,true)
	elseif lev==13 then
		obstacle_rectangle(39,47,8,34)
		obstacle_rectangle(39,81,50,24)
		obstacle_rectangle(81,47,8,34)
	elseif lev==14 then
		obstacle_rectangle(8,15,8,41)
		--obstacle_rectangle(8,30,8,8)
		--obstacle_rectangle(8,46,8,8)
		--obstacle_rectangle(8,62,8,8)
		--obstacle_rectangle(8,78,8,8)
		--obstacle_rectangle(8,94,8,8)
		obstacle_rectangle(24,72,8,56)
		obstacle_rectangle(64,24,64,8)
		obstacle_rectangle(82,47,8,81)
	elseif lev==15 then
		obstacle_rectangle(38,0,8,62,true)
		obstacle_rectangle(38,66,8,62,true)
		obstacle_rectangle(82,0,8,62,true)
		obstacle_rectangle(82,66,8,62,true)
	elseif lev==16 then
		--obstacle_rectangle(0,6,8,122,true)
		--obstacle_rectangle(9,104,112,32,true)
		--obstacle_rectangle(122,6,8,122,true)
	end
	
	--enemy placement
	if lev==1 then
	
	elseif lev==2 then
		create_enemy('small_worm',128,64)
	elseif lev==3 then
		create_enemy('small_worm',0,0)
	elseif lev==4 then
		create_enemy('small_worm',64,128)
		create_enemy('small_worm',64,128)
		--create_enemy('small_worm',64,128)
	elseif lev==5 then
		create_enemy('w_traffic',33,104)
		create_enemy('n_traffic',33,104)
	elseif lev==6 then
		create_enemy('small_worm',0,128)
		create_enemy('small_worm',128,128)
	elseif lev==7 then
		create_enemy('small_worm',0,128)
		create_enemy('small_worm',0,128)
	elseif lev==8 then
		create_enemy('big_worm',0,0)
	elseif lev==9 then
		create_enemy('small_worm',0,64)
	elseif lev==10 then
		create_enemy('big_worm',64,128)
	elseif lev==11 then
		create_enemy('big_worm',128,128)
	elseif lev==12 then
		create_enemy('e_traffic',16,16)
		create_enemy('n_traffic',16,16)
		create_enemy('w_traffic',112,112)
		create_enemy('s_traffic',112,112)
	elseif lev==13 then
		create_enemy('e_traffic',16,16)
		create_enemy('w_traffic',24,24)
	elseif lev==14 then
		create_enemy('big_worm',64,128)
	elseif lev==15 then
		create_enemy('n_traffic',0,0)
		create_enemy('s_traffic',125,125)
		create_enemy('e_traffic',0,6)
		create_enemy('w_traffic',125,125)	
	elseif lev==16 then
		create_enemy('big_worm',0,0)
		create_enemy('small_worm',128,0)
		create_enemy('small_worm',0,128)
		create_enemy('small_worm',128,128)
	end
	
	bubbles_init()
	clouds_init()
	kelp_init()
	rain_init()
	
	hills_init()
	buildings_init()
	trees_init()
		
	_update=game_update
	_draw=game_draw
	
end

function game_update()
	
	--update player positions and other crap
	latest_player_pixel_x=player_x+player_coords[#player_coords].x
	latest_player_pixel_y=player_y+player_coords[#player_coords].y
	player_old_x=player_x
	player_old_y=player_y
	if #player_coords==1 then
		player_x=player_x+player_coords[1].x
		player_y=player_y+player_coords[1].y
		player_coords[1].x=0
		player_coords[1].y=0
	end
	if #player_coords!=old_player_coords and #player_coords==1 then
		player_death_nova(player_x,player_y,3)
	end
	old_player_coords=#player_coords
	
	if death_cooldown>0 then
		death_cooldown-=1
		create_explosion(player_x,player_y,1,2)
	end
	
	--if run_clock==true then
		--clock+=1
	--end
	anim_clock+=1
	
	if time()%1>0.5 then
		damage_obstacle_pattern=-1
	elseif time()%1==0 then
		damage_obstacle_pattern=randint(32767)
	end
	
	if no_overlapping_pixels==false then
		pixel_overlap_check=false
		for i=1,#pixels do
			local pci=pixels[i].id
			local pcx=pixels[i].x
			local pcy=pixels[i].y
			for pixel in all (pixels) do
				if pcx==pixel.x and pcy==pixel.y and pci!=pixel.id then
					pixel.x=randint(128)
					pixel.y=randint(122)+6
					pixel_overlap_check=true
				end
			end
		end
		if pixel_overlap_check==false then
			no_overlapping_pixels=true
		end
	end

	clouds_update()
	if scheme>4 then
		city_rain_update()
		trees_update()
	else
		rain_update()
		kelp_update()
		bubbles_update()
	end
	enemies_update()
	update_radius_ticks()
	check_radius_collision()
	update_returners()
	update_explosions()
	
	if pixels_in_square==true then
		pixels_in_square=false
		for i=1,#pixels do
			if pixels[i].x==mid(48,80,pixels[i].x) and pixels[i].y==mid(48,80,pixels[i].y) then
				pixels_in_square=true
				break
			end
		end
	end
	if pixels_in_square==false and square_sfx!=true then
		sfx(5)
		music(bgm2)
		square_sfx=true
	end	
	
	--player powers
	--if power_selected==1 then
		--drop pixels
		--if (btn(🅾️)) score=2000
		--if btnp(🅾️) and #player_coords>1 then
			--create_explosion(player_x+player_coords[#player_coords].x,player_y+player_coords[#player_coords].y,1,pixel_colour_2)
			--del(player_coords,player_coords[#player_coords])
			--make_replacement_pixel()
			--sfx(8)
		--end
	if btnp(🅾️) and level_complete[1]==2 then
		frames_since_last_pixel=0
		--auto-return pixels
		if #player_coords>1 then --and power_selected!=2 then
			create_returner(latest_player_pixel_x,latest_player_pixel_y)
			del(player_coords,player_coords[#player_coords])
			score+=1
			square_size=sqrt(score)
			sfx(12)
		end
	
		--grab ring
		if #player_coords>1 and power_selected==2 then
			create_grab_ring(latest_player_pixel_x,latest_player_pixel_y)
			--if #player_coords>1 then
				--create_returner(latest_player_pixel_x,latest_player_pixel_y)
				--del(player_coords,player_coords[#player_coords])
				--score+=1
				--square_size=sqrt(score)
			--end
			sfx(15)
		end
	
		--toggle auto-clear
		if power_selected==3 and player_auto_clear!=true then
			player_auto_clear=true
		else
			player_auto_clear=false
		end
	end
	
	if btn(❎) then
		if btnp(⬅️) then
			player_x-=player_speed
			sfx(16)
		end
		if btnp(➡️) then
			player_x+=player_speed
			sfx(16)
		end
		if obstacle_collision() then
			player_x=player_old_x
		end
		if btnp(⬆️) then
			player_y-=player_speed
			sfx(16)
		end
		if btnp(⬇️) then
			player_y+=player_speed
			sfx(16)
		end
		if btn()>0 then
			check_pixel_collision()
		end
	else
		if btn(⬅️) then
			player_x-=player_speed
		end
		if btn(➡️) then
			player_x+=player_speed
		end
		if obstacle_collision() then
			player_x=player_old_x
		end
		if btn(⬆️) then
			player_y-=player_speed
		end
		if btn(⬇️) then
			player_y+=player_speed
		end
		if btn()>0 then
			check_pixel_collision()
		end	
		if obstacle_collision() then
			player_y=player_old_y
		end
	end
	if btn()>0 then
		check_pixel_collision()
	end	
	reseed_pixels()
	if #player_coords<score+8 then
		overloaded=false
		pixel_colour=pixel_colour_1
	else
		overloaded=true
		player_auto_clear=false
		pixel_colour=pixel_colour_2
	end
	
	--return to level select screen
	if score>=level[current_level] and (btn(❎) and btn(🅾️)) then
		level_select_init()
	end
	
	--if clock<0 then
		--level_select_init()
	--end
	
	check_level_completion()
end

function game_draw()
	cls()
	level_colours_draw()
	rectfill(0,0,127,127,sky_colour)
	if scheme<5 then
		rectfill(0,96,127,127,water_background_colour) --water
	end
	rectfill(16,16,32,32,moon_colour) --moon
	clouds_draw()
	rain_draw()
	if scheme==5 then
		draw_hills()
		draw_trees()
	elseif scheme==6 then
		draw_hills()
		draw_buildings()
	else
		kelp_draw()
		bubbles_draw()
	end
		
	--pixel radius tick
	if time()%3==0 and #pixels>0 then
		rt_target=ceil(rnd(#pixels))
		create_radius_tick(pixels[rt_target].x,pixels[rt_target].y)
	end
	--draw boundary
	boundary=sqrt(level[current_level])
	boundary_xy1=63-boundary/2
	boundary_xy2=65+boundary/2
	if time()%2<1.9 then
		rect(boundary_xy1,boundary_xy1,boundary_xy2,boundary_xy2,boundary_colour)
	end
	--square draw
	square_xy1=64-(square_size/2)
	square_xy2=64+(square_size/2)
	rectfill(square_xy1,square_xy1,square_xy2,square_xy2,12)
	move_pixels_from_square()
	--move pixels in square
	if overloaded==true and anim_clock%8>4 then
		rectfill(square_xy1,square_xy1,square_xy2,square_xy2,13)
	end
	--end of square draw
	--highlight square when its time
	--to return to base
	if overloaded==true and highlight_square==0 then
		highlight_square=30
	end
	if highlight_square>0 then
		highlight_square-=2
		if highlight_square<15 and anim_clock%2==0 then
			rect(square_xy1-highlight_square,square_xy1-highlight_square,square_xy2+highlight_square,square_xy2+highlight_square,boundary_colour)
		end
	end
	--end of highlight
	--if not (btn(❎) or btn(🅾️)) then
		check_score()
	--end
	for i=1,#pixels do
		pset(pixels[i].x,pixels[i].y,pixel_colour)
	end
	if pixels_in_square==true then
		rect(47,47,81,81,wall_colour)
		for i=1,#pixels do
			if pget(pixels[i].x,pixels[i].y)==13 then
				pixels[i].x-=1
				pixels[i].y-=1
			end
		end

	end
	
	draw_obstacles()
	enemies_draw()
	draw_radius_ticks()
	draw_returners()
	draw_explosions()
	damage_obstacle_collision()
	move_pixels_from_obstacles()
		
	--player turns black in damage zone?
	for i=1,#player_coords do
		x=player_x+player_coords[i].x
		y=player_y+player_coords[i].y
		if #player_coords==1 and pget(player_x+player_coords[1].x,player_y+player_coords[1].y)==8 then
			pset(x,y,0)
		else
			pset(x,y,player_colour)
		end
	end
	--player hud
	rectfill(0,0,128,5,1)
	print('pix:'..#pixels,1,0,pixel_colour_1)
	if anim_clock%8>4 then
		hud_colour=8
	else
		hud_colour=7
	end
	if overloaded==true then
		print('return pixels',64-26,0,hud_colour)
	else
		if btn(❎) then
			print('sneak',37,0,hud_colour)
		end
		if level_complete[1]==2 then
			if btn(🅾️) or player_auto_clear==true then
				print('power',61,0,hud_colour)
			end
			if not(btn(🅾️) or btn(❎) or player_auto_clear==true) then
				print('brave pixel',64-22,0,8)
			end
		end
	end
	score_message='scr:'..score
	print(score_message,128-(#score_message*4),0,12)
	--pixel capacity
	line(1,5,126,5,2)
	player_capacity=(127/(score+8)*(#player_coords))
	line(1,5,player_capacity,5,8)
	--print(stat(1),0,18,10)
	
	--draw level complete section
	if score>=level[current_level] then
		if win_colour>=16 then
			win_colour=2
		else
			win_colour+=0.1
		end
		palt(0,false)
		rectfill(29,52,96,74,0)
		rect(29,52,96,74,1)
		centre_text('zone complete!',55,win_colour)
		if current_level==1 then
			centre_text('powers unlocked!',61,win_colour)
		end
		centre_text(level_completed_time_message,67,win_colour)
		centre_text('press ❎ and 🅾️ to continue',120,7)
	end
	
	--debug crap
	--print(btn(),0,6,7)
end
__gfx__
00000000000000000000000000000000000000000000000000000000000000000000000000000000000000000000000000000000000000000000000000000000
00000000000000000000000000000000000000000000000000000000000000000000000000000000000000000000000000000000000000000000000000000000
00000000000000000000000000000000000000000000000000000000000000000000000000000000000000000000000000000000000000000000000000000000
00000000000000000000000000000000000000000000000000000000000000000000000000000000000000000000000000000000000000000000000000000000
00000000000000000000000000000000000000000000000000000000000000000000000000000000000000000000000000000000000000000000000000000000
00000000000000000000000000000000000000000000000000000000000000000000000000000000000000000000000000000000000000000000000000000000
00000000000000000000000000000000000000000000000000000000000000000000000000000000000000000000000000000000000000000000000000000000
00000000000000000000000000000000000000000000000000000000000000000000000000000000000000000000000000000000000000000000000000000000
00000000000000000000000000000000000000000000000000000000000000000000000000000000000000000000000000000000000000000000000000000000
00000000000000000000000000000000000000000000000000000000000000000000000000000000000000000000000000000000000000000000000000000000
00000000000000000000000000000000000000000000000000000000000000000000000000000000000000000000000000000000000000000000000000000000
00000000000000000000000000000000000000000000000000000000000000000000000000000000000000000000000000000000000000000000000000000000
00000000000000000000000000000000000000000000000000000000000000000000000000000000000000000000000000000000000000000000000000000000
00000000000000000000000000000000000000000000000000000000000000000000000000000000000000000000000000000000000000000000000000000000
00000000000000000000000000000000000000000000000000000000000000000000000000000000000000000000000000000000000000000000000000000000
00000000000000000000000000000000000000000000000000000000000000000000000000000000000000000000000000000000000000000000000000000000
00000000000000000000000000000000000000000000000000000000000000000000000000000000000000000000000000000000000000000000000000000000
00000000000000000000000000000000000000000000000000000000000000000000000000000000000000000000000000000000000000000000000000000000
00000000000000000000000000000000000000000000000000000000000000000000000000000000000000000000000000000000000000000000000000000000
00000000000000000000000000000000000000000000000000000000000000000000000000000000000000000000000000000000000000000000000000000000
00000000000000000000000000000000000000000000000000000000000000000000000000000000000000000000000000000000000000000000000000000000
00000000000000000000000000000000000000000000000000000000000000000000000000000000000000000000000000000000000000000000000000000000
00000000000000000000000000000000000000000000000000000000000000000000000000000000000000000000000000000000000000000000000000000000
00000000000000000000000000000000000000000000000000000000000000000000000000000000000000000000000000000000000000000000000000000000
00000000000000000000000000000000000000000000000000000000000000000000000000000000000000000000000000000000000000000000000000000000
00000000000000000000000000000000000000000000000000000000000000000000000000000000000000000000000000000000000000000000000000000000
00000000000000000000000000000000000000000000000000000000000000000000000000000000000000000000000000000000000000000000000000000000
00000000000000000000000000000000000000000000000000000000000000000000000000000000000000000000000000000000000000000000000000000000
00000000000000000000000000000000000000000000000000000000000000000000000000000000000000000000000000000000000000000000000000000000
00000000000000000000000000000000000000000000000000000000000000000000000000000000000000000000000000000000000000000000000000000000
00000000000000000000000000000000000000000000000000000000000000000000000000000000000000000000000000000000000000000000000000000000
00000000000000000000000000000000000000000000000000000000000000000000000000000000000000000000000000000000000000000000000000000000
00000000000000000000000000000000000000000000000000000000000000000000000000000000000000000000000000000000000000000000000000000000
00000000000000000000000000000000000000000000000000000000000000000000000000000000000000000000000000000000000000000000000000000000
00000000000000000000000000000000000000000000000000000000000000000000000000000000000000000000000000000000000000000000000000000000
00000000000000000000000000000000000000000000000000000000000000000000000000000000000000000000000000000000000000000000000000000000
00000000000000000000000000000000000000000000000000000000000000000000000000000000000000000000000000000000000000000000000000000000
00000000000000000000000000000000000000000000000000000000000000000000000000000000000000000000000000000000000000000000000000000000
00000000000000000000000000000000000000000000000000000000000000000000000000000000000000000000000000000000000000000000000000000000
00000000000000000000000000000000000000000000000000000000000000000000000000000000000000000000000000000000000000000000000000000000
00000000000000000000000000000000000000000000000000000000000000000000000000000000000000000000000000000000000000000000000000000000
00000000000000000000000000000000000000000000000000000000000000000000000000000000000000000000000000000000000000000000000000000000
00000000000000000000000000000000000000000000000000000000000000000000000000000000000000000000000000000000000000000000000000000000
00000000000000000000000000000000000000000000000000000000000000000000000000000000000000000000000000000000000000000000000000000000
00000000000000000000000000000000000000000000000000000000000000000000000000000000000000000000000000000000000000000000000000000000
00000000000000000000000000000000000000000000000000000000000000000000000000000000000000000000000000000000000000000000000000000000
00000000000000000000000000000000000000000000000000000000000000000000000000000000000000000000000000000000000000000000000000000000
00000000000000000000000000000000000000000000000000000000000000000000000000000000000000000000000000000000000000000000000000000000
00000000000000000000000000000000000000000000000000000000000000000000000000000000000000000000000000000000000000000000000000000000
00000000000000000000000000000000000000000000000000000000000000000000000000000000000000000000000000000000000000000000000000000000
00000000000000000000000000000000000000000000000000000000000000000000000000000000000000000000000000000000000000000000000000000000
00000000000000000000000000000000000000000000000000000000000000000000000000000000000000000000000000000000000000000000000000000000
00000000000000000000000000000000000000000000000000000000000000000000000000000000000000000000000000000000000000000000000000000000
00000000000000000000000000000000000000000000000000000000000000000000000000000000000000000000000000000000000000000000000000000000
00000000000000000000000000000000000000000000000000000000000000000000000000000000000000000000000000000000000000000000000000000000
00000000000000000000000000000000000000000000000000000000000000000000000000000000000000000000000000000000000000000000000000000000
00000000000000000000000000000000000000000000000000000000000000000000000000000000000000000000000000000000000000000000000000000000
00000000000000000000000000000000000000000000000000000000000000000000000000000000000000000000000000000000000000000000000000000000
00000000000000000000000000000000000000000000000000000000000000000000000000000000000000000000000000000000000000000000000000000000
00000000000000000000000000000000000000000000000000000000000000000000000000000000000000000000000000000000000000000000000000000000
00000000000000000000000000000000000000000000000000000000000000000000000000000000000000000000000000000000000000000000000000000000
00000000000000000000000000000000000000000000000000000000000000000000000000000000000000000000000000000000000000000000000000000000
00000000000000000000000000000000000000000000000000000000000000000000000000000000000000000000000000000000000000000000000000000000
00000000000000000000000000000000000000000000000000000000000000000000000000000000000000000000000000000000000000000000000000000000
00000000000000000000000000000000000000000000000000000000000000000000000000000000000000000000000000000000000000000000000000000000
00000000000000000000000000000000000000000000000000000000000000000000000000000000000000000000000000000000000000000000000000000000
00000000000000000000000000000000000000000000000000000000000000000000000000000000000000000000000000000000000000000000000000000000
00000000000000000000000000000000000000000000000000000000000000000000000000000000000000000000000000000000000000000000000000000000
00000000000000000000000000000000000000000000000000000000000000000000000000000000000000000000000000000000000000000000000000000000
00000000000000000000000000000000000000000000000000000000000000000000000000000000000000000000000000000000000000000000000000000000
00000000000000000000000000000000000000000000000000000000000000000000000000000000000000000000000000000000000000000000000000000000
00000000000000000000000000000000000000000000000000000000000000000000000000000000000000000000000000000000000000000000000000000000
00000000000000000000000000000000000000000000000000000000000000000000000000000000000000000000000000000000000000000000000000000000
00000000000000000000000000000000000000000000000000000000000000000000000000000000000000000000000000000000000000000000000000000000
00000000000000000000000000000000000000000000000000000000000000000000000000000000000000000000000000000000000000000000000000000000
00000000000000000000000000000000000000000000000000000000000000000000000000000000000000000000000000000000000000000000000000000000
00000000000000000000000000000000000000000000000000000000000000000000000000000000000000000000000000000000000000000000000000000000
00000000000000000000000000000000000000000000000000000000000000000000000000000000000000000000000000000000000000000000000000000000
00000000000000000000000000000000000000000000000000000000000000000000000000000000000000000000000000000000000000000000000000000000
00000000000000000000000000000000000000000000000000000000000000000000000000000000000000000000000000000000000000000000000000000000
00000000000000000000000000000000000000000000000000000000000000000000000000000000000000000000000000000000000000000000000000000000
00000000000000000000000000000000000000000000000000000000000000000000000000000000000000000000000000000000000000000000000000000000
00000000000000000000000000000000000000000000000000000000000000000000000000000000000000000000000000000000000000000000000000000000
00000000000000000000000000000000000000000000000000000000000000000000000000000000000000000000000000000000000000000000000000000000
00000000000000000000000000000000000000000000000000000000000000000000000000000000000000000000000000000000000000000000000000000000
00000000000000000000000000000000000000000000000000000000000000000000000000000000000000000000000000000000000000000000000000000000
00000000000000000000000000000000000000000000000000000000000000000000000000000000000000000000000000000000000000000000000000000000
00000000000000000000000000000000000000000000000000000000000000000000000000000000000000000000000000000000000000000000000000000000
00000000000000000000000000000000000000000000000000000000000000000000000000000000000000000000000000000000000000000000000000000000
00000000000000000000000000000000000000000000000000000000000000000000000000000000000000000000000000000000000000000000000000000000
00000000000000000000000000000000000000000000000000000000000000000000000000000000000000000000000000000000000000000000000000000000
00000000000000000000000000000000000000000000000000000000000000000000000000000000000000000000000000000000000000000000000000000000
00000000000000000000000000000000000000000000000000000000000000000000000000000000000000000000000000000000000000000000000000000000
00000000000000000000000000000000000000000000000000000000000000000000000000000000000000000000000000000000000000000000000000000000
00000000000000000000000000000000000000000000000000000000000000000000000000000000000000000000000000000000000000000000000000000000
00000000000000000000000000000000000000000000000000000000000000000000000000000000000000000000000000000000000000000000000000000000
00000000000000000000000000000000000000000000000000000000000000000000000000000000000000000000000000000000000000000000000000000000
00000000000000000000000000000000000000000000000000000000000000000000000000000000000000000000000000000000000000000000000000000000
00000000000000000000000000000000000000000000000000000000000000000000000000000000000000000000000000000000000000000000000000000000
00000000000000000000000000000000000000000000000000000000000000000000000000000000000000000000000000000000000000000000000000000000
00000000000000000000000000000000000000000000000000000000000000000000000000000000000000000000000000000000000000000000000000000000
00000000000000000000000000000000000000000000000000000000000000000000000000000000000000000000000000000000000000000000000000000000
00000000000000000000000000000000000000000000000000000000000000000000000000000000000000000000000000000000000000000000000000000000
00000000000000000000000000000000000000000000000000000000000000000000000000000000000000000000000000000000000000000000000000000000
00000000000000000000000000000000000000000000000000000000000000000000000000000000000000000000000000000000000000000000000000000000
00000000000000000000000000000000000000000000000000000000000000000000000000000000000000000000000000000000000000000000000000000000
00000000000000000000000000000000000000000000000000000000000000000000000000000000000000000000000000000000000000000000000000000000
00000000000000000000000000000000000000000000000000000000000000000000000000000000000000000000000000000000000000000000000000000000
00000000000000000000000000000000000000000000000000000000000000000000000000000000000000000000000000000000000000000000000000000000
00000000000000000000000000000000000000000000000000000000000000000000000000000000000000000000000000000000000000000000000000000000
00000000000000000000000000000000000000000000000000000000000000000000000000000000000000000000000000000000000000000000000000000000
00000000000000000000000000000000000000000000000000000000000000000000000000000000000000000000000000000000000000000000000000000000
00000000000000000000000000000000000000000000000000000000000000000000000000000000000000000000000000000000000000000000000000000000
00000000000000000000000000000000000000000000000000000000000000000000000000000000000000000000000000000000000000000000000000000000
00000000000000000000000000000000000000000000000000000000000000000000000000000000000000000000000000000000000000000000000000000000
00000000000000000000000000000000000000000000000000000000000000000000000000000000000000000000000000000000000000000000000000000000
00000000000000000000000000000000000000000000000000000000000000000000000000000000000000000000000000000000000000000000000000000000
00000000000000000000000000000000000000000000000000000000000000000000000000000000000000000000000000000000000000000000000000000000
00000000000000000000000000000000000000000000000000000000000000000000000000000000000000000000000000000000000000000000000000000000
00000000000000000000000000000000000000000000000000000000000000000000000000000000000000000000000000000000000000000000000000000000
00000000000000000000000000000000000000000000000000000000000000000000000000000000000000000000000000000000000000000000000000000000
00000000000000000000000000000000000000000000000000000000000000000000000000000000000000000000000000000000000000000000000000000000
00000000000000000000000000000000000000000000000000000000000000000000000000000000000000000000000000000000000000000000000000000000
00000000000000000000000000000000000000000000000000000000000000000000000000000000000000000000000000000000000000000000000000000000
00000000000000000000000000000000000000000000000000000000000000000000000000000000000000000000000000000000000000000000000000000000
00000000000000000000000000000000000000000000000000000000000000000000000000000000000000000000000000000000000000000000000000000000
00000000000000000000000000000000000000000000000000000000000000000000000000000000000000000000000000000000000000000000000000000000
00000000000000000000000000000000000000000000000000000000000000000000000000000000000000000000000000000000000000000000000000000000
__gff__
0000000000000000000000000000000000000000000000000000000000000000000000000000000000000000000000000000000000000000000000000000000000000000000000000000000000000000000000000000000000000000000000000000000000000000000000000000000000000000000000000000000000000000
0000000000000000000000000000000000000000000000000000000000000000000000000000000000000000000000000000000000000000000000000000000000000000000000000000000000000000000000000000000000000000000000000000000000000000000000000000000000000000000000000000000000000000
__map__
0000000000000000000000000000000000000000000000000000000000000000000000000000000000000000000000000000000000000000000000000000000000000000000000000000000000000000000000000000000000000000000000000000000000000000000000000000000000000000000000000000000000000000
0000000000000000000000000000000000000000000000000000000000000000000000000000000000000000000000000000000000000000000000000000000000000000000000000000000000000000000000000000000000000000000000000000000000000000000000000000000000000000000000000000000000000000
0000000000000000000000000000000000000000000000000000000000000000000000000000000000000000000000000000000000000000000000000000000000000000000000000000000000000000000000000000000000000000000000000000000000000000000000000000000000000000000000000000000000000000
0000000000000000000000000000000000000000000000000000000000000000000000000000000000000000000000000000000000000000000000000000000000000000000000000000000000000000000000000000000000000000000000000000000000000000000000000000000000000000000000000000000000000000
0000000000000000000000000000000000000000000000000000000000000000000000000000000000000000000000000000000000000000000000000000000000000000000000000000000000000000000000000000000000000000000000000000000000000000000000000000000000000000000000000000000000000000
0000000000000000000000000000000000000000000000000000000000000000000000000000000000000000000000000000000000000000000000000000000000000000000000000000000000000000000000000000000000000000000000000000000000000000000000000000000000000000000000000000000000000000
0000000000000000000000000000000000000000000000000000000000000000000000000000000000000000000000000000000000000000000000000000000000000000000000000000000000000000000000000000000000000000000000000000000000000000000000000000000000000000000000000000000000000000
0000000000000000000000000000000000000000000000000000000000000000000000000000000000000000000000000000000000000000000000000000000000000000000000000000000000000000000000000000000000000000000000000000000000000000000000000000000000000000000000000000000000000000
0000000000000000000000000000000000000000000000000000000000000000000000000000000000000000000000000000000000000000000000000000000000000000000000000000000000000000000000000000000000000000000000000000000000000000000000000000000000000000000000000000000000000000
0000000000000000000000000000000000000000000000000000000000000000000000000000000000000000000000000000000000000000000000000000000000000000000000000000000000000000000000000000000000000000000000000000000000000000000000000000000000000000000000000000000000000000
0000000000000000000000000000000000000000000000000000000000000000000000000000000000000000000000000000000000000000000000000000000000000000000000000000000000000000000000000000000000000000000000000000000000000000000000000000000000000000000000000000000000000000
0000000000000000000000000000000000000000000000000000000000000000000000000000000000000000000000000000000000000000000000000000000000000000000000000000000000000000000000000000000000000000000000000000000000000000000000000000000000000000000000000000000000000000
0000000000000000000000000000000000000000000000000000000000000000000000000000000000000000000000000000000000000000000000000000000000000000000000000000000000000000000000000000000000000000000000000000000000000000000000000000000000000000000000000000000000000000
0000000000000000000000000000000000000000000000000000000000000000000000000000000000000000000000000000000000000000000000000000000000000000000000000000000000000000000000000000000000000000000000000000000000000000000000000000000000000000000000000000000000000000
0000000000000000000000000000000000000000000000000000000000000000000000000000000000000000000000000000000000000000000000000000000000000000000000000000000000000000000000000000000000000000000000000000000000000000000000000000000000000000000000000000000000000000
0000000000000000000000000000000000000000000000000000000000000000000000000000000000000000000000000000000000000000000000000000000000000000000000000000000000000000000000000000000000000000000000000000000000000000000000000000000000000000000000000000000000000000
0000000000000000000000000000000000000000000000000000000000000000000000000000000000000000000000000000000000000000000000000000000000000000000000000000000000000000000000000000000000000000000000000000000000000000000000000000000000000000000000000000000000000000
0000000000000000000000000000000000000000000000000000000000000000000000000000000000000000000000000000000000000000000000000000000000000000000000000000000000000000000000000000000000000000000000000000000000000000000000000000000000000000000000000000000000000000
0000000000000000000000000000000000000000000000000000000000000000000000000000000000000000000000000000000000000000000000000000000000000000000000000000000000000000000000000000000000000000000000000000000000000000000000000000000000000000000000000000000000000000
0000000000000000000000000000000000000000000000000000000000000000000000000000000000000000000000000000000000000000000000000000000000000000000000000000000000000000000000000000000000000000000000000000000000000000000000000000000000000000000000000000000000000000
0000000000000000000000000000000000000000000000000000000000000000000000000000000000000000000000000000000000000000000000000000000000000000000000000000000000000000000000000000000000000000000000000000000000000000000000000000000000000000000000000000000000000000
0000000000000000000000000000000000000000000000000000000000000000000000000000000000000000000000000000000000000000000000000000000000000000000000000000000000000000000000000000000000000000000000000000000000000000000000000000000000000000000000000000000000000000
0000000000000000000000000000000000000000000000000000000000000000000000000000000000000000000000000000000000000000000000000000000000000000000000000000000000000000000000000000000000000000000000000000000000000000000000000000000000000000000000000000000000000000
0000000000000000000000000000000000000000000000000000000000000000000000000000000000000000000000000000000000000000000000000000000000000000000000000000000000000000000000000000000000000000000000000000000000000000000000000000000000000000000000000000000000000000
0000000000000000000000000000000000000000000000000000000000000000000000000000000000000000000000000000000000000000000000000000000000000000000000000000000000000000000000000000000000000000000000000000000000000000000000000000000000000000000000000000000000000000
0000000000000000000000000000000000000000000000000000000000000000000000000000000000000000000000000000000000000000000000000000000000000000000000000000000000000000000000000000000000000000000000000000000000000000000000000000000000000000000000000000000000000000
0000000000000000000000000000000000000000000000000000000000000000000000000000000000000000000000000000000000000000000000000000000000000000000000000000000000000000000000000000000000000000000000000000000000000000000000000000000000000000000000000000000000000000
0000000000000000000000000000000000000000000000000000000000000000000000000000000000000000000000000000000000000000000000000000000000000000000000000000000000000000000000000000000000000000000000000000000000000000000000000000000000000000000000000000000000000000
0000000000000000000000000000000000000000000000000000000000000000000000000000000000000000000000000000000000000000000000000000000000000000000000000000000000000000000000000000000000000000000000000000000000000000000000000000000000000000000000000000000000000000
0000000000000000000000000000000000000000000000000000000000000000000000000000000000000000000000000000000000000000000000000000000000000000000000000000000000000000000000000000000000000000000000000000000000000000000000000000000000000000000000000000000000000000
0000000000000000000000000000000000000000000000000000000000000000000000000000000000000000000000000000000000000000000000000000000000000000000000000000000000000000000000000000000000000000000000000000000000000000000000000000000000000000000000000000000000000000
0000000000000000000000000000000000000000000000000000000000000000000000000000000000000000000000000000000000000000000000000000000000000000000000000000000000000000000000000000000000000000000000000000000000000000000000000000000000000000000000000000000000000000
